Dataset: aug_ds (GitHub, JaymarRCezar/Addressing-Class-Imbalance-in-Eye-Disease-Classification-A-Transfer-Learning-based-Approach). Classes: cataract, diabetic retinopathy, glaucoma.

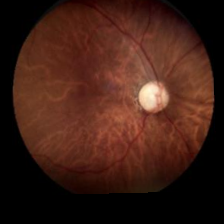
Label: glaucoma

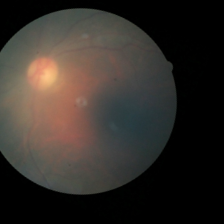
Label: diabetic retinopathy

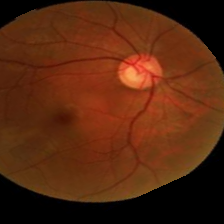
Label: glaucoma

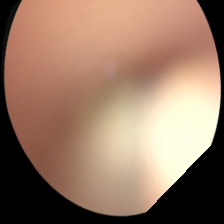
Label: cataract

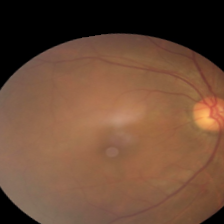
Label: cataract

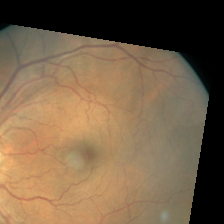
Label: diabetic retinopathy
